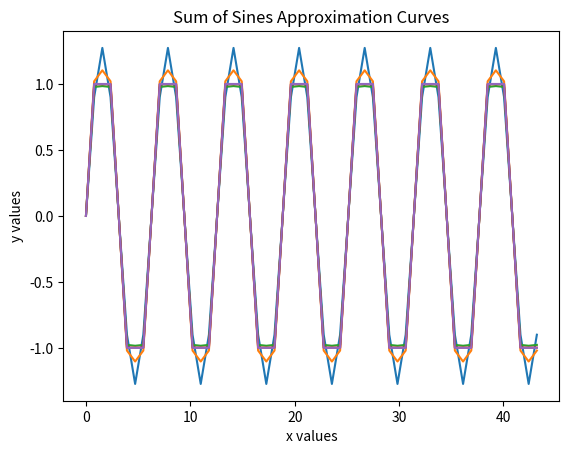

This figure's Python source: (Note: this script raises an exception after producing the figure.)
# -*- coding: utf-8 -*-
"""
Created on Thu Aug  5 18:38:19 2021

[redacted]
"""


import numpy as np
from math import pi, sin
import matplotlib.pyplot as plt

def S(t, n, T=2*pi):
    
    if type(t)==np.ndarray or type(t)==list:
        runsum=np.zeros(len(t))
        for i in range(1,n+1):
            tempvar=(4/np.pi) * (1/(2*i-1)) * np.sin((2*(2*i-1)*np.pi*t)/T)
            runsum+=tempvar 
    else:
        runsum=0
        for i in range(1,n+1):
            tempvar=(4/np.pi) * (1 / (2*i-1) ) * np.sin( (2*(2*i-1)*np.pi*t) / T )
            runsum+=tempvar
    return runsum

def graph():
    
    nvalues_vec=[1,3,20,200,100000]
    t=np.arange(0,14*pi,pi/4)
    
    for nvalues in nvalues_vec:
        
        y=S(t,nvalues)
        plt.plot(t,y)
        plt.xlabel('x values')
        plt.ylabel('y values')
        plt.title('Sum of Sines Approximation Curves')
    plt.savefig('c:/Users/<user>/Documents/Python_Scripts/off_white1.png')
    plt.show()
    
graph()
